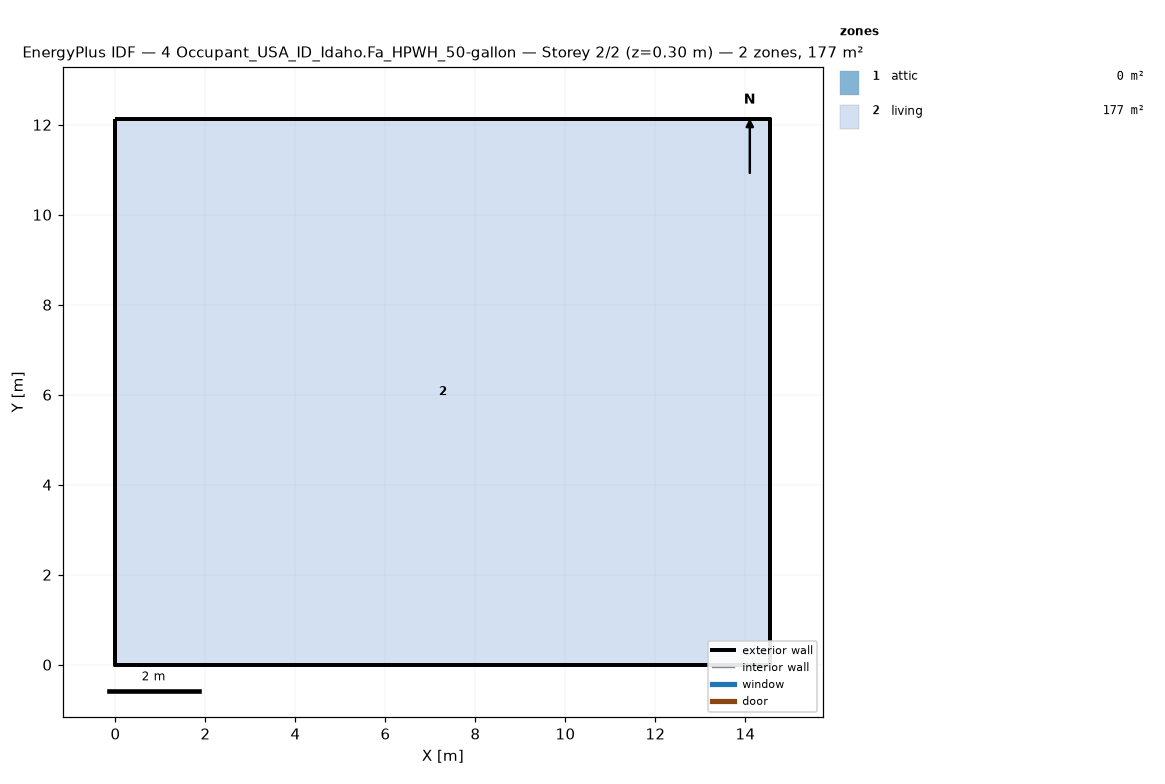
=== STOREY PLAN SPEC (per zone: floor XY polygon, exterior-wall plan segments, windows/doors) ===
zone 1: attic  (0.0 m²)
  exterior wall: (14.55, 0.00) – (14.55, 12.13) – (14.55, 6.06)  [18.2 m]
  exterior wall: (0.00, 12.13) – (0.00, 0.00) – (0.00, 6.06)  [18.2 m]
zone 2: living  (176.5 m²)
  floor: (0.00, 0.00) (0.00, 12.13) (14.55, 12.13) (14.55, 0.00)
  exterior wall: (0.00, 0.00) – (14.55, 0.00)  [14.6 m]
  exterior wall: (14.55, 0.00) – (14.55, 12.13)  [12.1 m]
  exterior wall: (14.55, 12.13) – (0.00, 12.13)  [14.6 m]
  exterior wall: (0.00, 12.13) – (0.00, 0.00)  [12.1 m]

=== DERIVED (storey summary) ===
Building: 4 Occupant_USA_ID_Idaho.Fa_HPWH_50-gallon
Storey: 2 of 2  (floor level z = 0.30 m)
Storey gross floor area: 176.5 m²
Zones on this storey: 2
  - attic: floor 0.0 m²; exterior wall 36.4 m (24.5 m²); WWR 0.0%
  - living: floor 176.5 m²; exterior wall 53.4 m (146.4 m²); WWR 0.0%
Zone adjacency: (none detected)